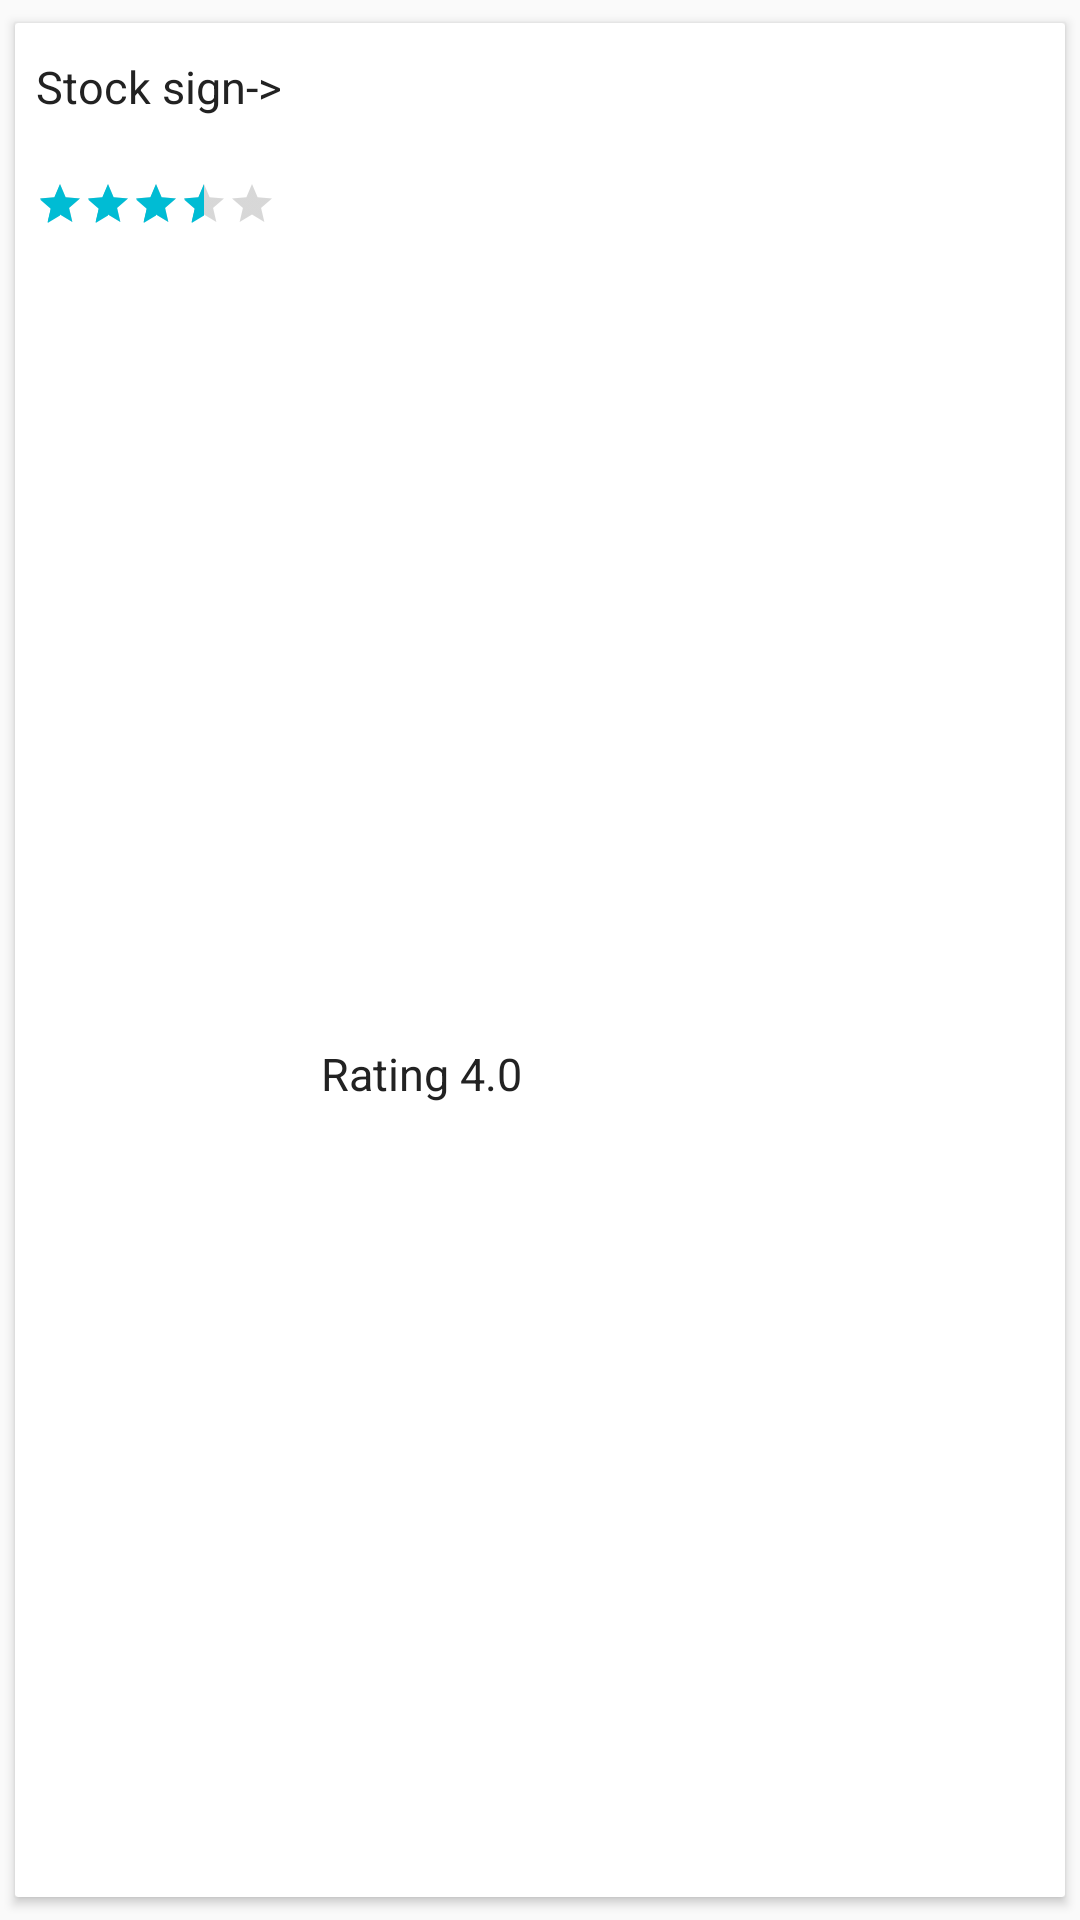

This screen was rendered from an Android layout file. Write that file and the resources it references.
<!-- AndroidManifest.xml: application theme AppTheme -->
<!-- res/layout/proexpand_one.xml -->
<?xml version="1.0" encoding="utf-8"?>
<android.support.v7.widget.CardView
    android:id="@+id/view"
    xmlns:android="http://schemas.android.com/apk/res/android"
    xmlns:card_view="http://schemas.android.com/apk/res-auto"
    xmlns:app="http://schemas.android.com/apk/res-auto"
    android:layout_width="match_parent"
    android:layout_height="wrap_content"
    android:background="?android:attr/selectableItemBackground"
    android:foreground="?android:attr/selectableItemBackground"
    android:focusable="true"
    android:clickable="true"
    app:cardBackgroundColor="@android:color/white"
    app:cardCornerRadius="1dp"
    card_view:cardElevation="2dp"
    card_view:cardUseCompatPadding="true"
    card_view:cardPreventCornerOverlap="false"
    card_view:cardMaxElevation="5dp"
    app:contentPadding="7dp"
    >

    <LinearLayout
        android:layout_width="match_parent"
        android:orientation="vertical"
        android:layout_height="match_parent">

        <TextView
            android:id="@+id/stock"
            android:layout_width="match_parent"
            android:layout_height="wrap_content"
            android:maxLines="2"
            android:text="Stock sign->"
            android:layout_marginTop="4dp"
            android:textColor="#222"
            android:textSize="15sp" />

        <TextView
            android:id="@+id/says"
            android:layout_width="wrap_content"
            android:layout_height="0dp"
            android:maxLines="5"
            android:layout_weight="1"
            android:minLines="1"
            android:layout_marginTop="6dp"
            android:text="What Customer Says:"
            android:textColor="#222"
            android:textSize="15sp" />

        <LinearLayout
            android:layout_width="match_parent"
            android:layout_marginTop="15dp"
            android:orientation="horizontal"
            android:layout_height="match_parent">


            <RatingBar
                android:id="@+id/myrate"
                android:layout_height="wrap_content"
                android:layout_width="wrap_content"
                android:rating="3.5"
                android:isIndicator="true"
                style="@style/Widget.AppCompat.RatingBar.Small"
                 />

            <TextView
                android:id="@+id/rating"
                android:layout_width="0dp"
                android:layout_height="wrap_content"
                android:maxLines="1"
                android:layout_gravity="center_vertical"
                android:gravity="start"
                android:layout_marginLeft="15dp"
                android:layout_marginStart="15dp"
                android:layout_weight="2"
                android:text="Rating 4.0"
                android:textColor="#222"
                android:textSize="15sp" />

        </LinearLayout>
    </LinearLayout>
</android.support.v7.widget.CardView>
<!-- resources referenced by this layout -->
<resources>
  <style name="AppTheme" parent="Theme.AppCompat.Light.NoActionBar">
          
          <item name="windowNoTitle">true</item>
          <item name="windowActionBar">false</item>
          <item name="overlapAnchor">false</item>
          <item name="android:spinnerStyle">@style/Widget.AppCompat.Spinner.Underlined</item>
          <item name="colorPrimary">@color/colorPrimary</item>
          <item name="colorPrimaryDark">@color/black</item>
          <item name="colorAccent">@color/colorAccent</item>
          <item name="spinBars">false</item>
          <item name="android:textColor">@color/Text</item>
  
      </style>
  <color name="colorPrimary">#2D3648</color>
  <color name="black">#000000</color>
  <color name="colorAccent">#00BCD4</color>
  <color name="Text">#212121</color>
</resources>
